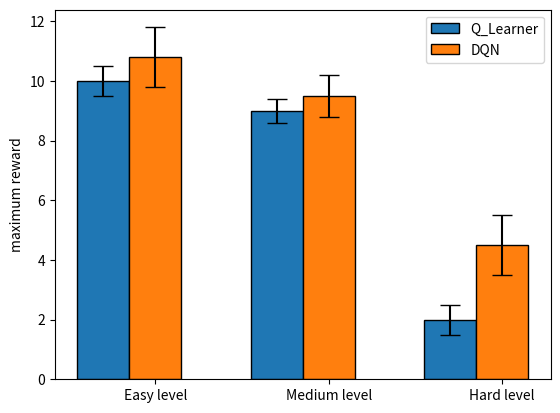

Reproduce this figure in Python.
# libraries
import numpy as np
import matplotlib.pyplot as plt
 
# width of the bars
barWidth = 0.3
 
# Choose the height of the blue bars
barsQ = [10, 9, 2]
 
# Choose the height of the cyan bars
barsDQN = [10.8, 9.5, 4.5]
 
# Choose the height of the error bars (bars1)
yerQ = [0.5, 0.4, 0.5]
 
# Choose the height of the error bars (bars2)
yerDQN = [1, 0.7, 1]
 
# The x position of bars
r1 = np.arange(len(barsQ))
r2 = [x + barWidth for x in r1]
 
# Create blue bars
plt.bar(r1, barsQ, width = barWidth,  edgecolor = 'black', yerr=yerQ, capsize=7, label='Q_Learner')
 
# Create cyan bars
plt.bar(r2, barsDQN, width = barWidth, edgecolor = 'black', yerr=yerDQN, capsize=7, label='DQN')
 
# general layout
plt.xticks([r + barWidth for r in range(len(barsQ))], ['Easy level', 'Medium level', 'Hard level'])
plt.ylabel('maximum reward')
plt.legend()
 
# Show graphic
plt.show()